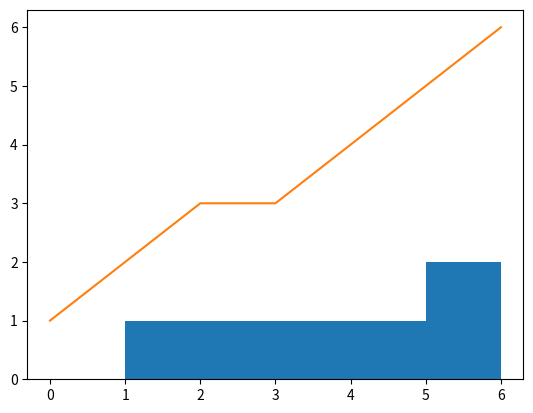

The script that saved this image:
import matplotlib.pyplot as plt
import numpy as np

arr = [1,2,3,3,4,5,6]
print(arr * 2)
x = np.linspace(0, len(arr) - 1, len(arr))
y = arr
# plt.hist(arr, 256, [0, 256])
print(x)
print(y)
plt.hist(x, y)
plt.plot(y)
plt.show()

